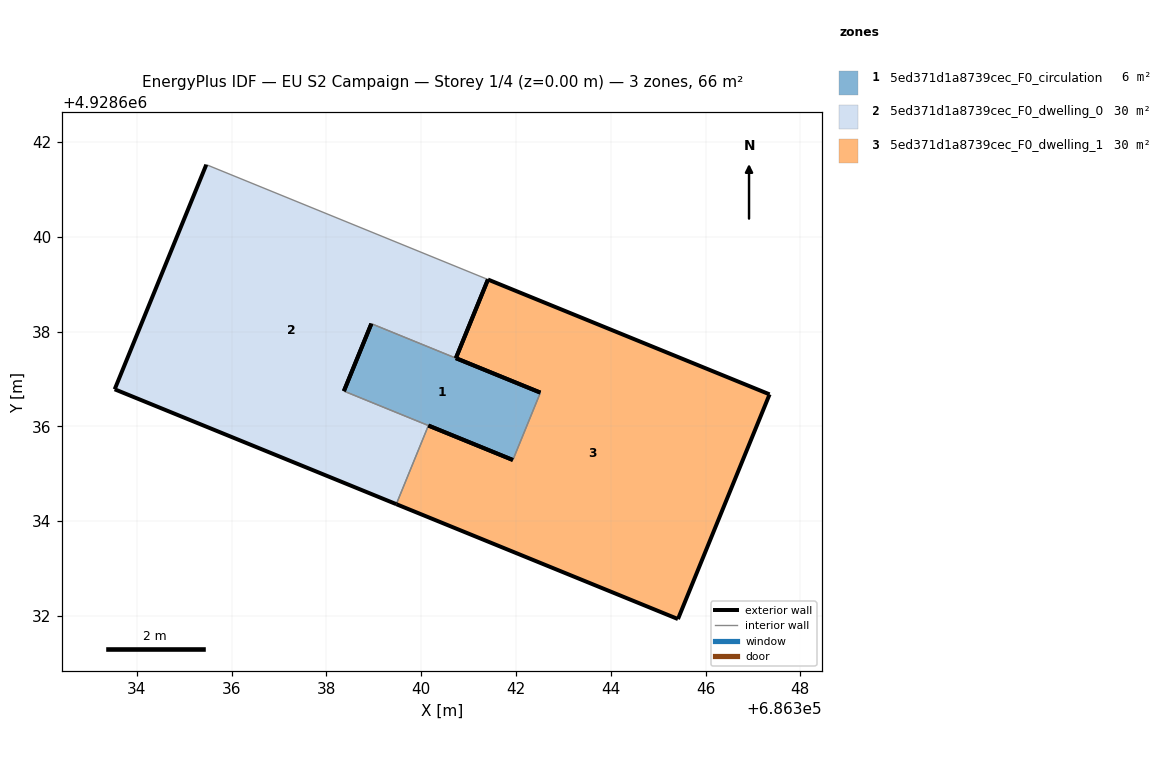
=== STOREY PLAN SPEC (per zone: floor XY polygon, exterior-wall plan segments, windows/doors) ===
zone 1: 5ed371d1a8739cec_F0_circulation  (5.9 m²)
  floor: (686341.94, 4928635.29) (686342.52, 4928636.71) (686338.95, 4928638.17) (686338.37, 4928636.75)
  exterior wall: (686340.73, 4928637.44) – (686342.51, 4928636.71)  [1.9 m]
  exterior wall: (686338.37, 4928636.75) – (686338.95, 4928638.17)  [1.5 m]
  exterior wall: (686341.94, 4928635.29) – (686340.15, 4928636.02)  [1.9 m]
  interior walls: 3
zone 2: 5ed371d1a8739cec_F0_dwelling_0  (29.9 m²)
  floor: (686339.47, 4928634.36) (686340.15, 4928636.02) (686338.37, 4928636.75) (686338.95, 4928638.17) (686340.73, 4928637.44) (686341.41, 4928639.10) (686335.47, 4928641.52) (686333.53, 4928636.78)
  exterior wall: (686339.47, 4928634.36) – (686333.53, 4928636.78)  [6.4 m]
  exterior wall: (686333.53, 4928636.78) – (686335.47, 4928641.52)  [5.1 m]
  exterior wall: (686341.41, 4928639.10) – (686340.73, 4928637.44)  [1.8 m]
  exterior wall: (686338.95, 4928638.17) – (686338.37, 4928636.75)  [1.5 m]
  interior walls: 4
zone 3: 5ed371d1a8739cec_F0_dwelling_1  (29.9 m²)
  floor: (686345.42, 4928631.93) (686347.35, 4928636.68) (686341.41, 4928639.10) (686340.73, 4928637.44) (686342.52, 4928636.71) (686341.94, 4928635.29) (686340.15, 4928636.02) (686339.47, 4928634.36)
  exterior wall: (686345.42, 4928631.93) – (686339.47, 4928634.36)  [6.4 m]
  exterior wall: (686341.41, 4928639.10) – (686347.35, 4928636.68)  [6.4 m]
  exterior wall: (686347.35, 4928636.68) – (686345.42, 4928631.93)  [5.1 m]
  exterior wall: (686340.73, 4928637.44) – (686341.41, 4928639.10)  [1.8 m]
  exterior wall: (686340.15, 4928636.02) – (686341.94, 4928635.29)  [1.9 m]
  exterior wall: (686342.51, 4928636.71) – (686340.73, 4928637.44)  [1.9 m]
  interior walls: 2

=== DERIVED (storey summary) ===
Building: EU S2 Campaign
Storey: 1 of 4  (floor level z = 0.00 m)
Storey gross floor area: 65.7 m²
Zones on this storey: 3
  - 5ed371d1a8739cec_F0_circulation: floor 5.9 m²; exterior wall 5.4 m (16.2 m²); WWR 0.0%
  - 5ed371d1a8739cec_F0_dwelling_0: floor 29.9 m²; exterior wall 14.9 m (44.6 m²); WWR 0.0%
  - 5ed371d1a8739cec_F0_dwelling_1: floor 29.9 m²; exterior wall 23.6 m (70.8 m²); WWR 0.0%
Zone adjacency (shared interzone walls):
  - 5ed371d1a8739cec_F0_circulation ↔ 5ed371d1a8739cec_F0_dwelling_0
  - 5ed371d1a8739cec_F0_circulation ↔ 5ed371d1a8739cec_F0_dwelling_1
  - 5ed371d1a8739cec_F0_dwelling_0 ↔ 5ed371d1a8739cec_F0_dwelling_1